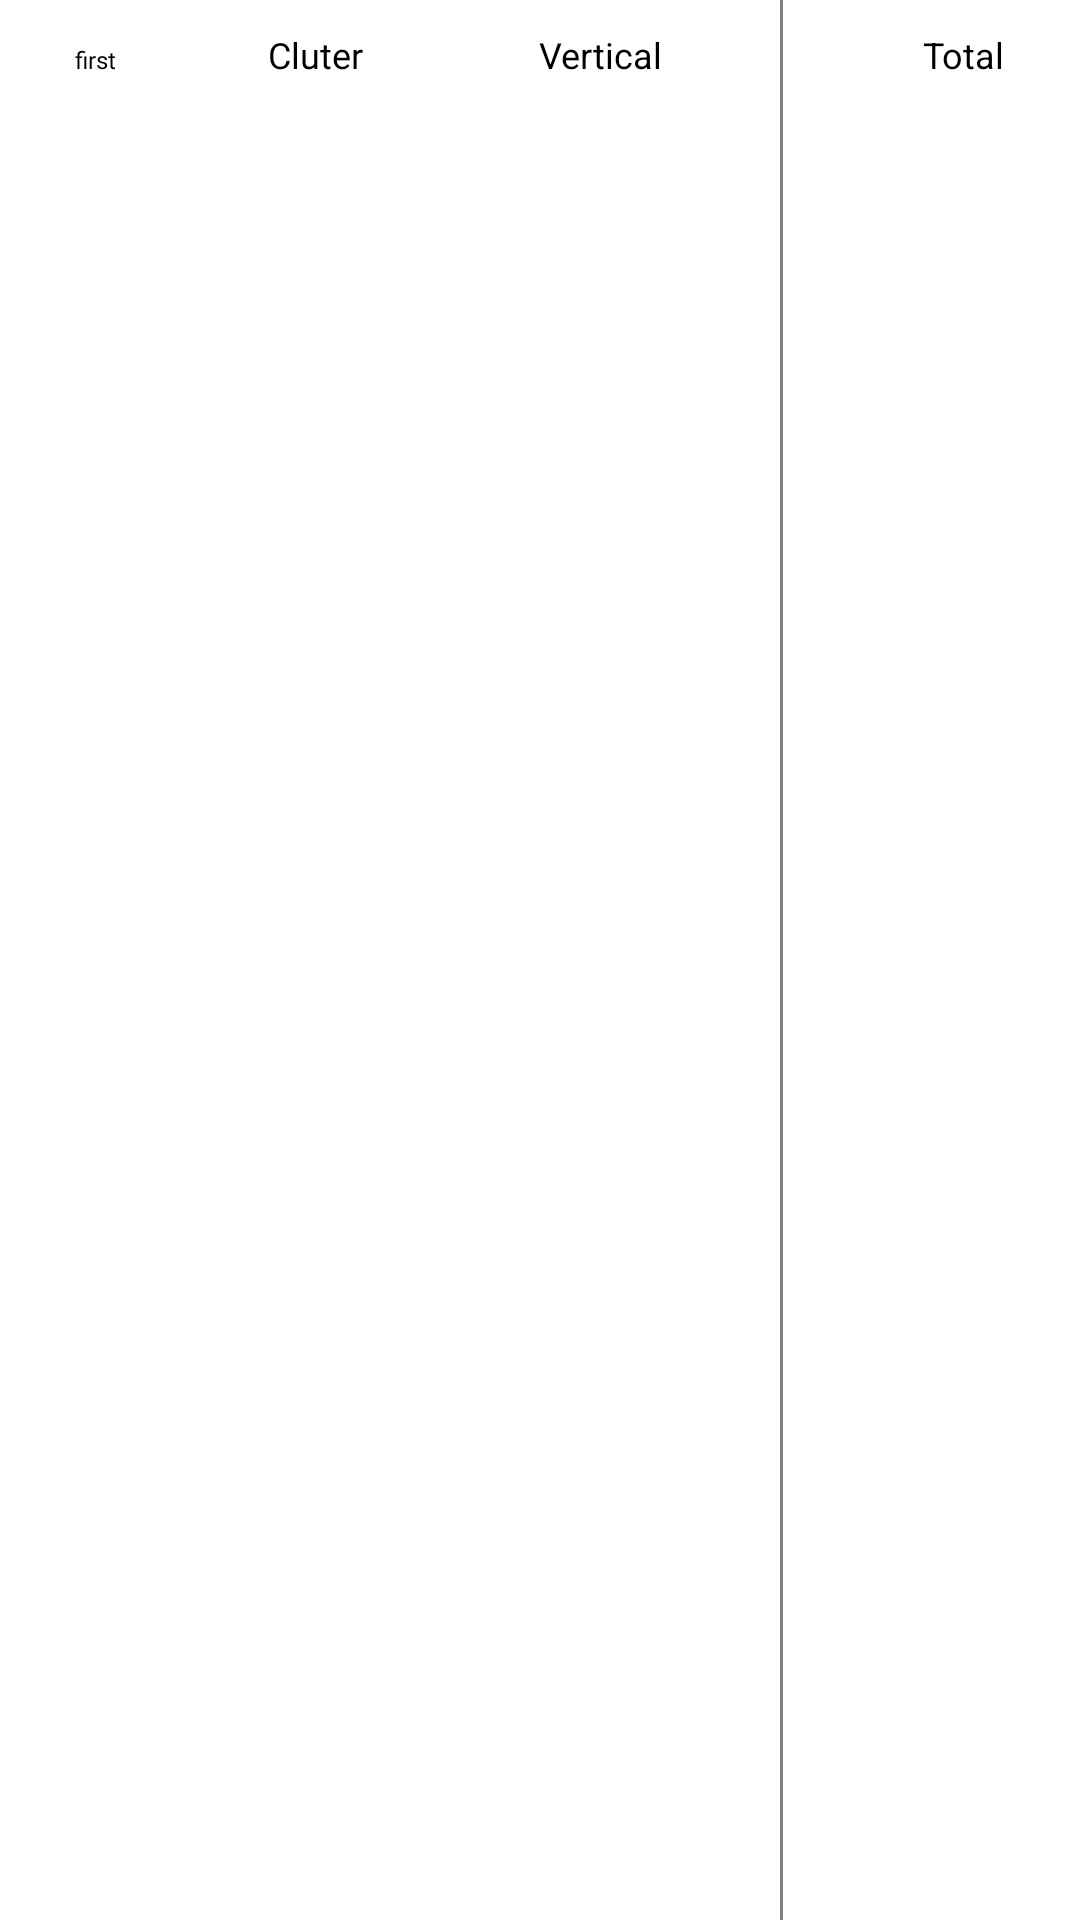

Android layout source for this screen:
<!-- AndroidManifest.xml: application theme Theme.Elgi -->
<!-- res/layout/drawer_list_item.xml -->
<LinearLayout xmlns:android="http://schemas.android.com/apk/res/android"
    xmlns:app="http://schemas.android.com/apk/res-auto"
    android:layout_width="match_parent"
    android:layout_height="wrap_content"
    android:background="@color/white"
    android:orientation="horizontal">



    <LinearLayout
        android:layout_width="match_parent"
        android:layout_height="match_parent"
        android:orientation="horizontal"
        android:layout_marginLeft="20dp"
        >

        <TextView
            xmlns:android="http://schemas.android.com/apk/res/android"
            android:id="@+id/lblListItem"
            android:text="first"
            android:layout_width="50dp"
            android:layout_height="wrap_content"
            android:gravity="center_vertical"
            android:paddingLeft="5dp"
            android:textSize="8sp"
            android:fontFamily="@font/proxima_family"
            android:textColor="@color/black" />

        <TextView
            android:text="Cluter"
            android:layout_marginStart="10dp"
            android:layout_width="50dp"
            android:layout_height="wrap_content"
            android:gravity="center"
            android:textSize="12sp"
            android:paddingBottom="10dp"
            android:paddingTop="10dp"
            android:fontFamily="@font/proxima_family"
            android:textColor="@color/black" />
        <TextView
            android:layout_width="120dp"
            android:layout_height="wrap_content"
            android:layout_marginStart="10dp"
            android:gravity="center"
            android:text="Vertical"
            android:textColor="@color/black"
            android:textSize="12sp" />

        <View
            android:layout_width="1dp"
            android:layout_height="match_parent"
            android:background="@color/grey_light" />

        <TextView
            android:layout_width="100dp"
            android:layout_height="wrap_content"
            android:layout_marginStart="10dp"
            android:gravity="center"
            android:text="Total"
            android:textColor="@color/black"
            android:textSize="12sp" />

        <TextView
            android:layout_width="60dp"
            android:layout_height="wrap_content"
            android:layout_marginStart="10dp"
            android:gravity="center"
            android:text="Od"
            android:textColor="@color/black"
            android:textSize="12sp" />

        <TextView
            android:layout_width="60dp"
            android:layout_height="wrap_content"
            android:layout_marginStart="10dp"
            android:gravity="center"
            android:text="FTM"
            android:textColor="@color/black"
            android:textSize="12sp" />

        <TextView
            android:layout_width="60dp"
            android:layout_height="wrap_content"
            android:layout_marginStart="10dp"
            android:gravity="center"
            android:text="Not Due"
            android:textColor="@color/black"
            android:textSize="12sp" />

        <TextView
            android:layout_width="120dp"
            android:layout_height="wrap_content"
            android:layout_marginStart="10dp"
            android:gravity="center"
            android:text="RTN/WRTN"
            android:textColor="@color/black"
            android:textSize="12sp" />

        <View
            android:layout_width="1dp"
            android:layout_height="match_parent"
            android:background="@color/grey_light" />

        <TextView
            android:layout_width="60dp"
            android:layout_height="wrap_content"
            android:layout_marginStart="10dp"
            android:gravity="center"
            android:text="ADV"
            android:textColor="@color/black"
            android:textSize="12sp" />

        <TextView
            android:layout_width="60dp"
            android:layout_height="wrap_content"
            android:layout_marginStart="10dp"
            android:gravity="center"
            android:text="Coll"
            android:textColor="@color/black"
            android:textSize="12sp" />
        <TextView
            android:layout_width="60dp"
            android:layout_height="wrap_content"
            android:layout_marginStart="10dp"
            android:gravity="center"
            android:text="Od"
            android:textColor="@color/black"
            android:textSize="12sp" />

        <TextView
            android:layout_width="60dp"
            android:layout_height="wrap_content"
            android:layout_marginStart="10dp"
            android:gravity="center"
            android:text="FTM"
            android:textColor="@color/black"
            android:textSize="12sp" />

        <TextView
            android:layout_width="100dp"
            android:layout_height="wrap_content"
            android:layout_marginStart="10dp"
            android:gravity="center"
            android:text="Not Due"
            android:textColor="@color/black"
            android:textSize="12sp" />

        <TextView
            android:layout_width="100dp"
            android:layout_height="wrap_content"
            android:layout_marginStart="10dp"
            android:gravity="center"
            android:text="Same MTH"
            android:textColor="@color/black"
            android:textSize="12sp" />

        <TextView
            android:layout_width="120dp"
            android:layout_height="wrap_content"
            android:layout_marginStart="10dp"
            android:gravity="center"
            android:text="RTN/W-RTN"
            android:textColor="@color/black"
            android:textSize="12sp" />

        <View
            android:layout_width="1dp"
            android:layout_height="match_parent"
            android:background="@color/grey_light" />

        <TextView
            android:layout_width="60dp"
            android:layout_height="wrap_content"
            android:layout_marginStart="10dp"
            android:gravity="center"
            android:text="ADV"
            android:textColor="@color/black"
            android:textSize="12sp" />

        <TextView
            android:layout_width="60dp"
            android:layout_height="wrap_content"
            android:layout_marginStart="10dp"
            android:gravity="center"
            android:text="Coll"
            android:textColor="@color/black"
            android:textSize="12sp" />

        <TextView
            android:layout_width="60dp"
            android:layout_height="wrap_content"
            android:layout_marginStart="10dp"
            android:gravity="center"
            android:text="OD"
            android:textColor="@color/black"
            android:textSize="12sp" />

        <TextView
            android:layout_width="60dp"
            android:layout_height="wrap_content"
            android:layout_marginStart="10dp"
            android:gravity="center"
            android:text="FTM"
            android:textColor="@color/black"
            android:textSize="12sp" />
        <TextView
            android:layout_width="100dp"
            android:layout_height="wrap_content"
            android:layout_marginStart="10dp"
            android:gravity="center"
            android:text="Not Due"
            android:textColor="@color/black"
            android:textSize="12sp" />

        <TextView
            android:layout_width="100dp"
            android:layout_height="wrap_content"
            android:layout_marginStart="10dp"
            android:gravity="center"
            android:text="Same MTH"
            android:textColor="@color/black"
            android:textSize="12sp" />

        <TextView
            android:layout_width="100dp"
            android:layout_height="wrap_content"
            android:layout_marginStart="10dp"
            android:gravity="center"
            android:text="RTN/W-RTN"
            android:textColor="@color/black"
            android:textSize="12sp" />

        <View
            android:layout_width="1dp"
            android:layout_height="match_parent"
            android:background="@color/grey_light" />

        <TextView
            android:layout_width="60dp"
            android:layout_height="wrap_content"
            android:layout_marginStart="10dp"
            android:gravity="center"
            android:text="ADV"
            android:textColor="@color/black"
            android:textSize="12sp" />

        <TextView
            android:layout_width="60dp"
            android:layout_height="wrap_content"
            android:layout_marginStart="10dp"
            android:gravity="center"
            android:text="Coll"
            android:textColor="@color/black"
            android:textSize="12sp" />

        <TextView
            android:layout_width="60dp"
            android:layout_height="wrap_content"
            android:layout_marginStart="10dp"
            android:gravity="center"
            android:text="OD"
            android:textColor="@color/black"
            android:textSize="12sp" />

        <TextView
            android:layout_width="60dp"
            android:layout_height="wrap_content"
            android:layout_marginStart="10dp"
            android:gravity="center"
            android:text="FTM"
            android:textColor="@color/black"
            android:textSize="12sp" />
        <TextView
            android:layout_width="100dp"
            android:layout_height="wrap_content"
            android:layout_marginStart="10dp"
            android:gravity="center"
            android:text="Not Due"
            android:textColor="@color/black"
            android:textSize="12sp" />

        <TextView
            android:layout_width="100dp"
            android:layout_height="wrap_content"
            android:layout_marginStart="10dp"
            android:gravity="center"
            android:text="Same MTH"
            android:textColor="@color/black"
            android:textSize="12sp" />

        <TextView
            android:layout_width="100dp"
            android:layout_height="wrap_content"
            android:layout_marginStart="10dp"
            android:gravity="center"
            android:text="RTN/W-RTN"
            android:textColor="@color/black"
            android:textSize="12sp" />
    </LinearLayout>
    





</LinearLayout>
<!-- resources referenced by this layout -->
<resources>
  <color name="black">#FF000000</color>
  <color name="grey_light">#808080</color>
  <color name="white">#FFFFFFFF</color>
  <style name="Theme.Elgi" parent="Theme.MaterialComponents.DayNight.NoActionBar">
          
          <item name="colorPrimary">@color/purple_500</item>
          <item name="colorPrimaryVariant">@color/purple_700</item>
          <item name="colorOnPrimary">@color/white</item>
          
          <item name="colorSecondary">@color/teal_200</item>
          <item name="colorSecondaryVariant">@color/teal_700</item>
          <item name="colorOnSecondary">@color/black</item>
          
          <item name="android:statusBarColor" tools:targetApi="l">?attr/colorPrimaryVariant</item>
          
      </style>
  <color name="purple_500">#6DB8FF</color>
  <color name="purple_700">#6DB8FF</color>
  <color name="teal_200">#FF03DAC5</color>
  <color name="teal_700">#FF018786</color>
</resources>
